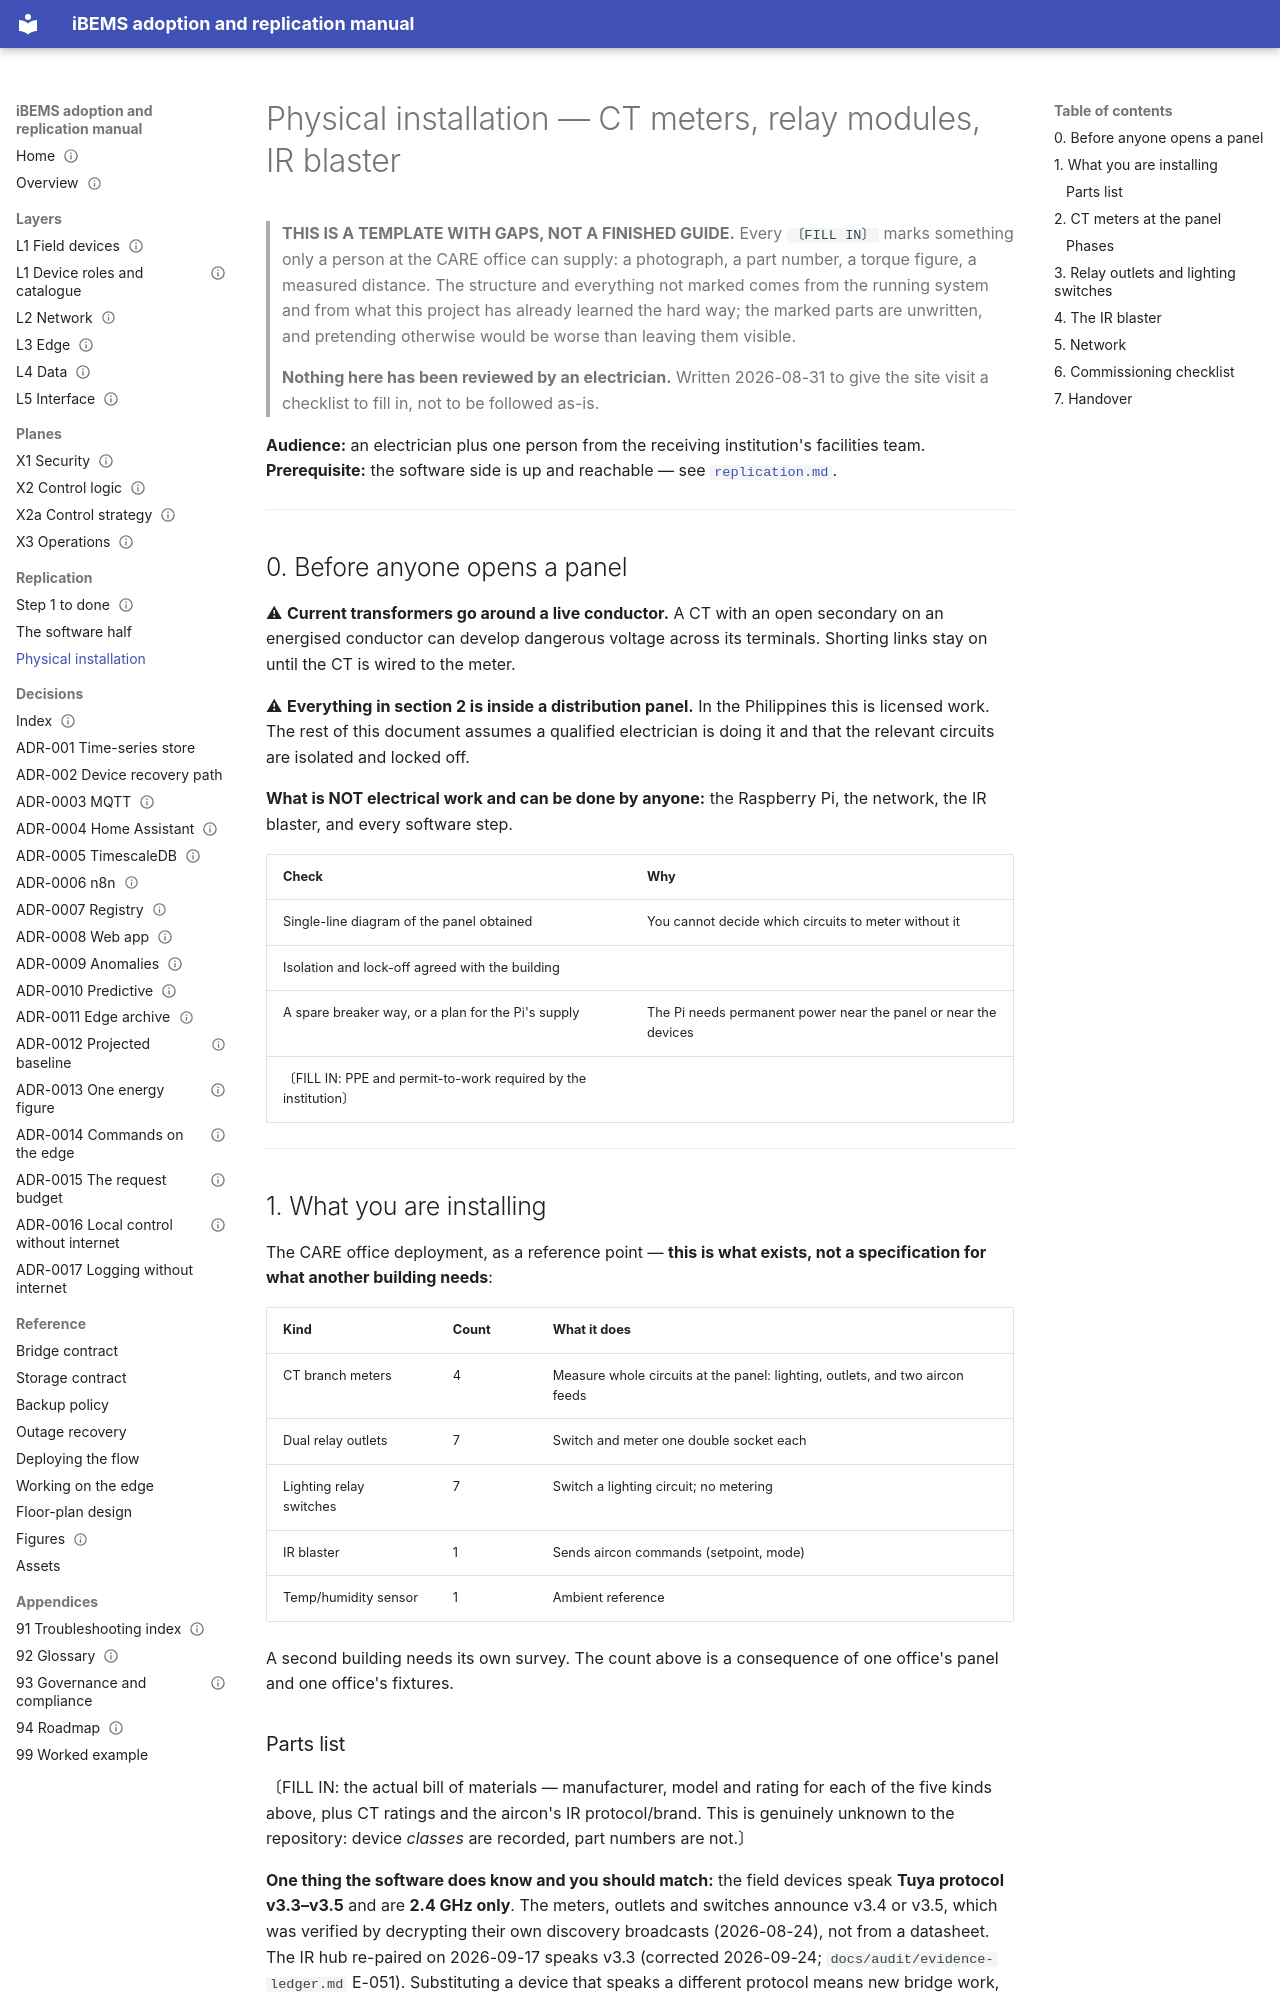

repository: bems2026/bems · page: physical-install/index.html · generator: mkdocs

# Physical installation — CT meters, relay modules, IR blaster

> **THIS IS A TEMPLATE WITH GAPS, NOT A FINISHED GUIDE.** Every `〔FILL IN〕` marks something
> only a person at the CARE office can supply: a photograph, a part number, a torque figure, a
> measured distance. The structure and everything not marked comes from the running system and
> from what this project has already learned the hard way; the marked parts are unwritten, and
> pretending otherwise would be worse than leaving them visible.
>
> **Nothing here has been reviewed by an electrician.** Written 2026-08-31 to give the site visit
> a checklist to fill in, not to be followed as-is.

**Audience:** an electrician plus one person from the receiving institution's facilities team.
**Prerequisite:** the software side is up and reachable — see [`replication.md`](./replication.md).

---

## 0. Before anyone opens a panel

⚠ **Current transformers go around a live conductor.** A CT with an open secondary on an
energised conductor can develop dangerous voltage across its terminals. Shorting links stay on
until the CT is wired to the meter.

⚠ **Everything in section 2 is inside a distribution panel.** In the Philippines this is
licensed work. The rest of this document assumes a qualified electrician is doing it and that
the relevant circuits are isolated and locked off.

**What is NOT electrical work and can be done by anyone:** the Raspberry Pi, the network, the IR
blaster, and every software step.

| Check | Why |
|---|---|
| Single-line diagram of the panel obtained | You cannot decide which circuits to meter without it |
| Isolation and lock-off agreed with the building | |
| A spare breaker way, or a plan for the Pi's supply | The Pi needs permanent power near the panel or near the devices |
| 〔FILL IN: PPE and permit-to-work required by the institution〕 | |

---

## 1. What you are installing

The CARE office deployment, as a reference point — **this is what exists, not a specification
for what another building needs**:

| Kind | Count | What it does |
|---|---|---|
| CT branch meters | 4 | Measure whole circuits at the panel: lighting, outlets, and two aircon feeds |
| Dual relay outlets | 7 | Switch and meter one double socket each |
| Lighting relay switches | 7 | Switch a lighting circuit; no metering |
| IR blaster | 1 | Sends aircon commands (setpoint, mode) |
| Temp/humidity sensor | 1 | Ambient reference |

A second building needs its own survey. The count above is a consequence of one office's panel
and one office's fixtures.

### Parts list

〔FILL IN: the actual bill of materials — manufacturer, model and rating for each of the five
kinds above, plus CT ratings and the aircon's IR protocol/brand. This is genuinely unknown to
the repository: device *classes* are recorded, part numbers are not.〕

**One thing the software does know and you should match:** the field devices speak **Tuya
protocol v3.3–v3.5** and are **2.4 GHz only**. The meters, outlets and switches announce v3.4 or v3.5,
which was verified by decrypting their own discovery broadcasts (2026-08-24), not from a datasheet. The IR
hub re-paired on 2026-09-17 speaks v3.3 (corrected 2026-09-24; `docs/audit/evidence-ledger.md` E-051). Substituting a device that speaks a different
protocol means new bridge work, not just a different part number.

---
